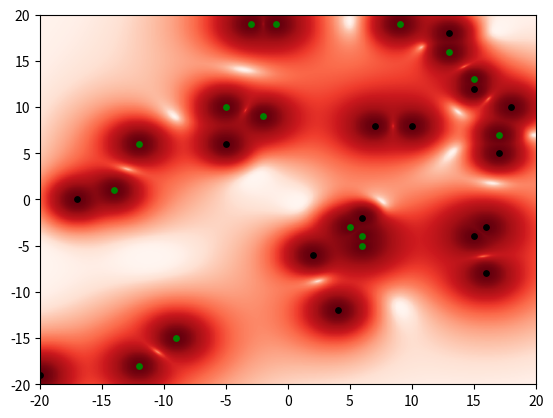

Here is the Python script that generated this plot:
import matplotlib.pyplot as plt
import matplotlib.cm as cm
import numpy as np
import math
import random

MIN_RADIUS = 0.1
MIN_Q = 1
ARENA_SIZE = 20.0
STEP_ARENA = ARENA_SIZE / 300.0


class Point:
    def __init__(self, x, y, q):
        self.x = x
        self.y = y
        self.q = q


def E(points, x, y):
    Ex = 0.0
    Ey = 0.0
    for i in points:
        r = math.sqrt((x - i.x) ** 2 + (y - i.y) ** 2)
        Ex += i.q * (x - i.x) / r ** 3
        Ey += i.q * (y - i.y) / r ** 3
    E = (Ex ** 2 + Ey ** 2)
    return E


def go_E(points):
    ans = []
    for i in np.arange(-ARENA_SIZE, ARENA_SIZE, STEP_ARENA):
        for j in np.arange(-ARENA_SIZE, ARENA_SIZE, STEP_ARENA):
            ok = True
            for p in points:
                r = math.sqrt((i - p.x) ** 2 + (j - p.y) ** 2)
                if r < MIN_RADIUS:
                    ok = False
            if ok:
                ans.append([i, j, E(points, i, j)])
    return ans


def plot_points(points):

    print("go_E starting...")
    p = go_E(points)

    # sort by E
    print("sorting...")
    p.sort(key=lambda x: x[2])

    # add points
    print("adding points...")
    color_x = [i[0] for i in p]
    color_y = [i[1] for i in p]
    color_z = [i for i in range(len(p))]
    plt.scatter(color_x, color_y, c=color_z, cmap=cm.Reds, s=1)

    plt.xlim(-ARENA_SIZE, ARENA_SIZE)
    plt.ylim(-ARENA_SIZE, ARENA_SIZE)

    print("showing...")
    for i in points:
        if i.q > 0:
            plt.scatter(i.x, i.y, color='black', s=15)
        else:
            plt.scatter(i.x, i.y, color='green', s=15)

    plt.show()


def main():
    # random points
    given_points = []
    for i in range(30):
        given_points.append(Point(random.randrange(-ARENA_SIZE, ARENA_SIZE), random.randrange(-ARENA_SIZE, ARENA_SIZE),
                                  (-1) ** i * MIN_Q))
    plot_points(given_points)

if __name__ == '__main__':
    main()
